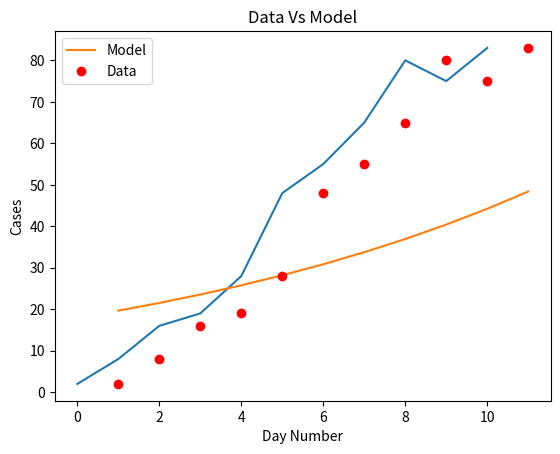
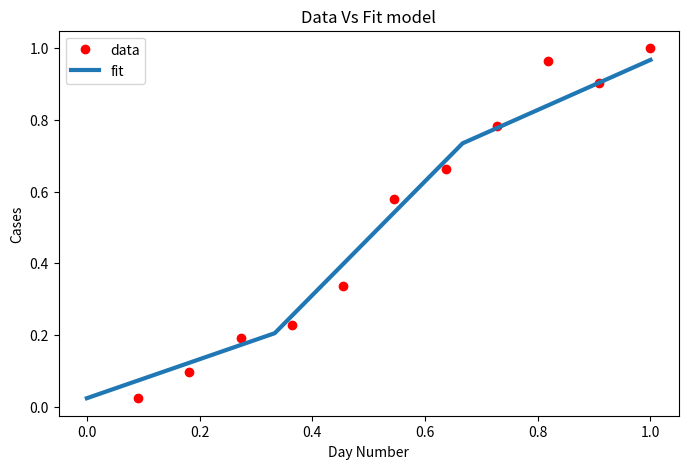

Generate these figures, in order, with matplotlib:
import matplotlib
import matplotlib.pyplot as plt
import numpy as np
from scipy.optimize import curve_fit

# Definition of the logistic function
def sigmoid(x, Beta_1, Beta_2):
     y = 1 / (1 + np.exp(-Beta_1*(x-Beta_2)))
     return y

def main():
  new_cases_sh = [2, 8, 16, 19, 28, 48, 55, 65, 80, 75, 83]
  plt.plot(new_cases_sh)
  plt.savefig('covid_20220311.png')
  plt.show()
  for i in range(len(new_cases_sh) - 1):
    growth_factor = float(new_cases_sh[i + 1]) / float(new_cases_sh[i])
    th = ""
    if( i + 1 == 1):
      th = "st"
    elif( i + 1 == 2):
      th = "nd"
    else:
      th = "th"
    print(i + 1, th + " growth factor: ", growth_factor)

  x_data, y_data = np.array(list(range(1, len(new_cases_sh) + 1))), np.array(new_cases_sh)

  # Choosing initial arbitrary beta parameters
  beta_1 = 0.09
  beta_2 = 305

  # application of the logistic function using beta
  Y_pred = sigmoid(x_data, beta_1, beta_2)

  # point prediction
  plt.plot(x_data, Y_pred * 15000000000000., label = "Model")
  plt.plot(x_data, y_data, 'ro', label = "Data")
  plt.title('Data Vs Model')
  plt.legend(loc ='best')
  plt.ylabel('Cases')
  plt.xlabel('Day Number')
  plt.savefig('prediction.png')
  plt.show()

  xdata = x_data / max(x_data)
  ydata = y_data / max(y_data)

  popt, pcov = curve_fit(sigmoid, xdata, ydata, maxfev=5000)
  # print the final params
  print(" beta_1 = % f, beta_2 = % f" % (popt[0], popt[1]))

  x = np.linspace(0, 40, 4)
  x = x / max(x)

  plt.figure(figsize = (8, 5))

  y = sigmoid(x, *popt)

  plt.plot(xdata, ydata, 'ro', label ='data')
  plt.plot(x, y, linewidth = 3.0, label ='fit')
  plt.title("Data Vs Fit model")
  plt.legend(loc ='best')
  plt.ylabel('Cases')
  plt.xlabel('Day Number')
  plt.savefig('new_beta_prediction.png')
  plt.show()

if __name__ == '__main__':
  main()
